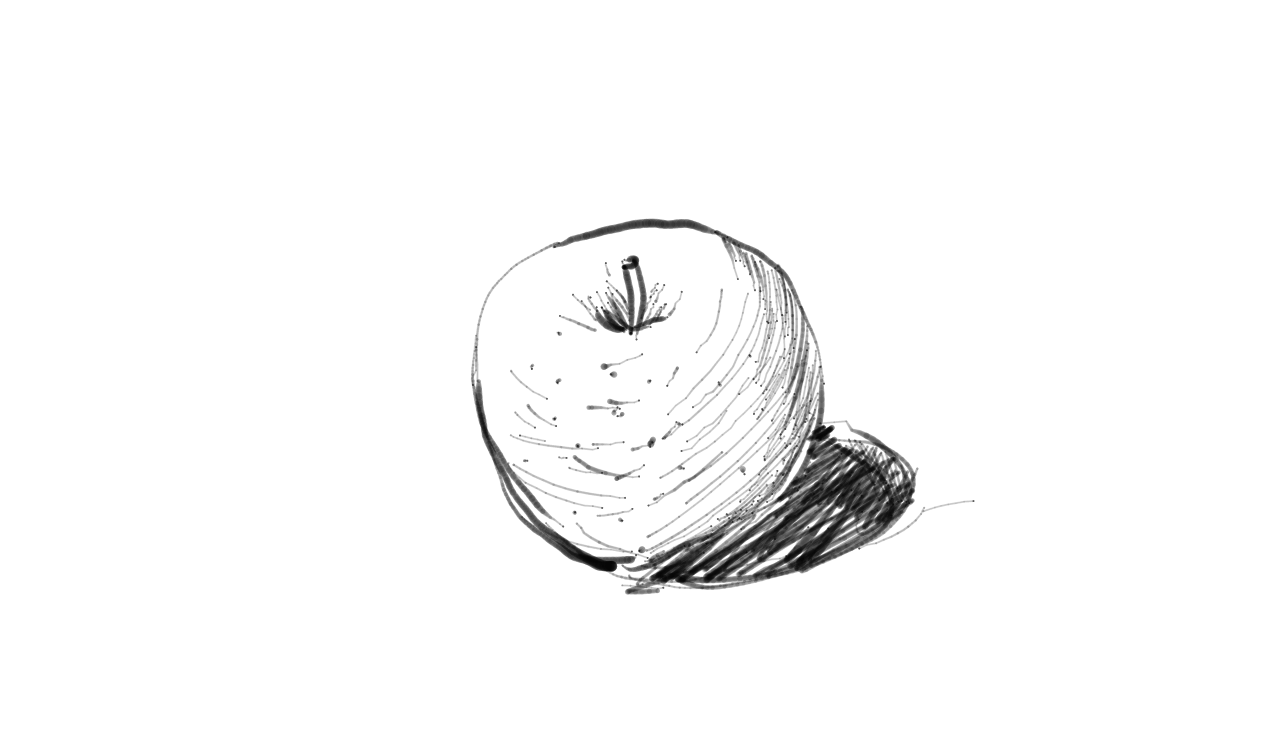

The table this chart was drawn from, first rows:
0, 923.49725, 511.28973, 0.008797654, 238813600, 
0, 923.5, 511.3, 0.008798, 238813600, 
0, 929.1, 509.3, 0.006843, 238813600, 
0, 934.9, 507.5, 0.01466, 238813616, 
0, 941.3, 505.9, 0.01955, 238813616, 
0, 948.4, 504.4, 0.02639, 238813632, 
0, 956.1, 503.1, 0.02151, 238813632, 
0, 964.2, 501.7, 9.775171E-4, 238813648, 
0, 973.5, 501.1, 9.775171E-4, 238813648, 
0, 973.5, 501.1, 9.775171E-4, 238813664, 
0, 973.5, 501.1, 9.775171E-4, 238813664, 
0, 973.5, 501.1, 9.775171E-4, 238813664, 
0, 973.5, 501.1, 9.775171E-4, 238813664, 
0, 973.5, 501.1, 9.775171E-4, 238813664, 
0, 973.5, 501.1, 9.775171E-4, 238813664, 
0, 973.5, 501.1, 9.775171E-4, 238813664, 
1, 559.1, 243.1, 0.13, 238842976, 
1, 559.1, 243.1, 0.13, 238842976, 
1, 559.1, 243.1, 0.13, 238842976, 
1, 558.6, 243.1, 0.1525, 238842976, 
1, 557.6, 243.1, 0.1711, 238842992, 
1, 557.6, 243.1, 0.1711, 238842992, 
1, 556.7, 243.1, 0.1877, 238842992, 
1, 555.4, 243.6, 0.2023, 238843008, 
1, 554.1, 244.2, 0.2131, 238843008, 
1, 554.1, 244.2, 0.2131, 238843008, 
1, 552.7, 245, 0.219, 238843008, 
1, 550.8, 245.8, 0.218, 238843024, 
1, 550.8, 245.8, 0.218, 238843024, 
1, 548.8, 246.9, 0.2151, 238843024, 
1, 546.5, 247.8, 0.2092, 238843040, 
1, 546.5, 247.8, 0.2092, 238843040, 
1, 544.3, 249.1, 0.2033, 238843040, 
1, 541.5, 250.5, 0.1984, 238843056, 
1, 541.5, 250.5, 0.1984, 238843056, 
1, 539.2, 251.8, 0.1838, 238843056, 
1, 536.3, 253.3, 0.1779, 238843072, 
1, 533.7, 254.7, 0.1681, 238843072, 
1, 533.7, 254.7, 0.1681, 238843072, 
1, 531.2, 256, 0.1662, 238843088, 
1, 528.1, 257.7, 0.1652, 238843088, 
1, 528.1, 257.7, 0.1652, 238843088, 
1, 525.3, 259.3, 0.1662, 238843104, 
1, 522.2, 261, 0.1662, 238843104, 
1, 522.2, 261, 0.1662, 238843104, 
1, 519, 263, 0.1642, 238843120, 
1, 516.5, 264.7, 0.1613, 238843120, 
1, 516.5, 264.7, 0.1613, 238843120, 
1, 513.6, 266.8, 0.1593, 238843136, 
1, 511.2, 268.8, 0.1564, 238843136, 
1, 511.2, 268.8, 0.1564, 238843136, 
1, 509.2, 270.8, 0.1535, 238843136, 
1, 507, 273.1, 0.1496, 238843152, 
1, 505, 275, 0.1466, 238843152, 
1, 505, 275, 0.1466, 238843168, 
1, 503, 277, 0.1417, 238843168, 
1, 501.2, 279, 0.1427, 238843168, 
1, 501.2, 279, 0.1427, 238843184, 
1, 498.8, 281, 0.1496, 238843184, 
1, 497.1, 283.2, 0.1554, 238843184, 
1, 497.1, 283.2, 0.1554, 238843200, 
... 7,225 more rows
